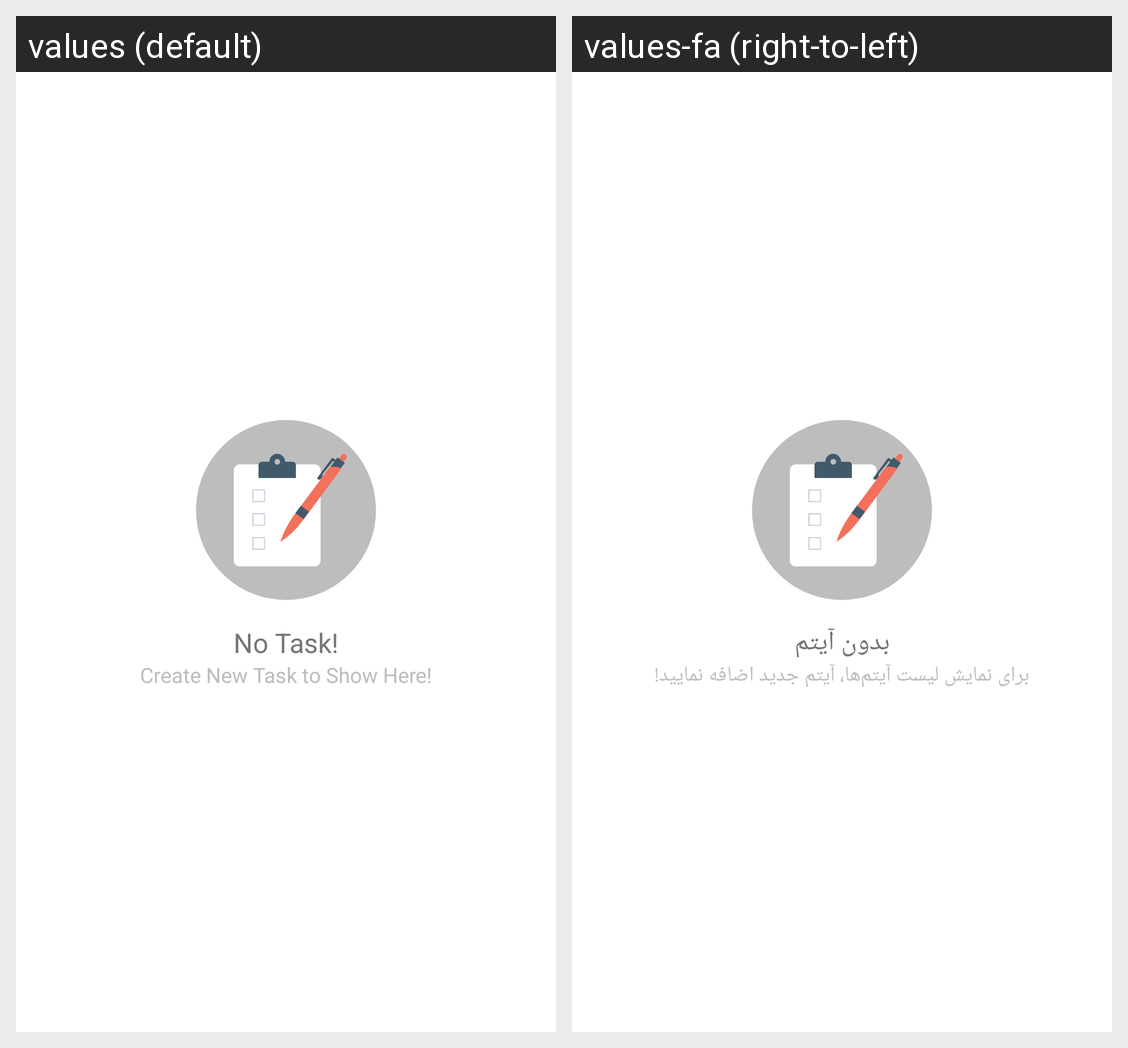

Translations of the strings shown on this Android screen, per locale in the grid:
Android screen res/layout/layout_empty_task.xml rendered under 2 locales, left to right: values (default), values-fa (right-to-left). Device: Nexus 5 (rendered at 1080×1920; each locale shown at half size, 540×960, under a caption strip naming it); theme Theme.App.
Strings drawn on this screen, with the default value and each locale's value (text and hints the layout hard-codes, and strings that could not be matched under every locale, appear in the picture but are not listed):

no_task
  values: No Task!
  values-fa: بدون آیتم

create_new_task_to_show_here
  values: Create New Task to Show Here!
  values-fa: برای نمایش لیست آیتم‌ها، آیتم جدید اضافه نمایید!
